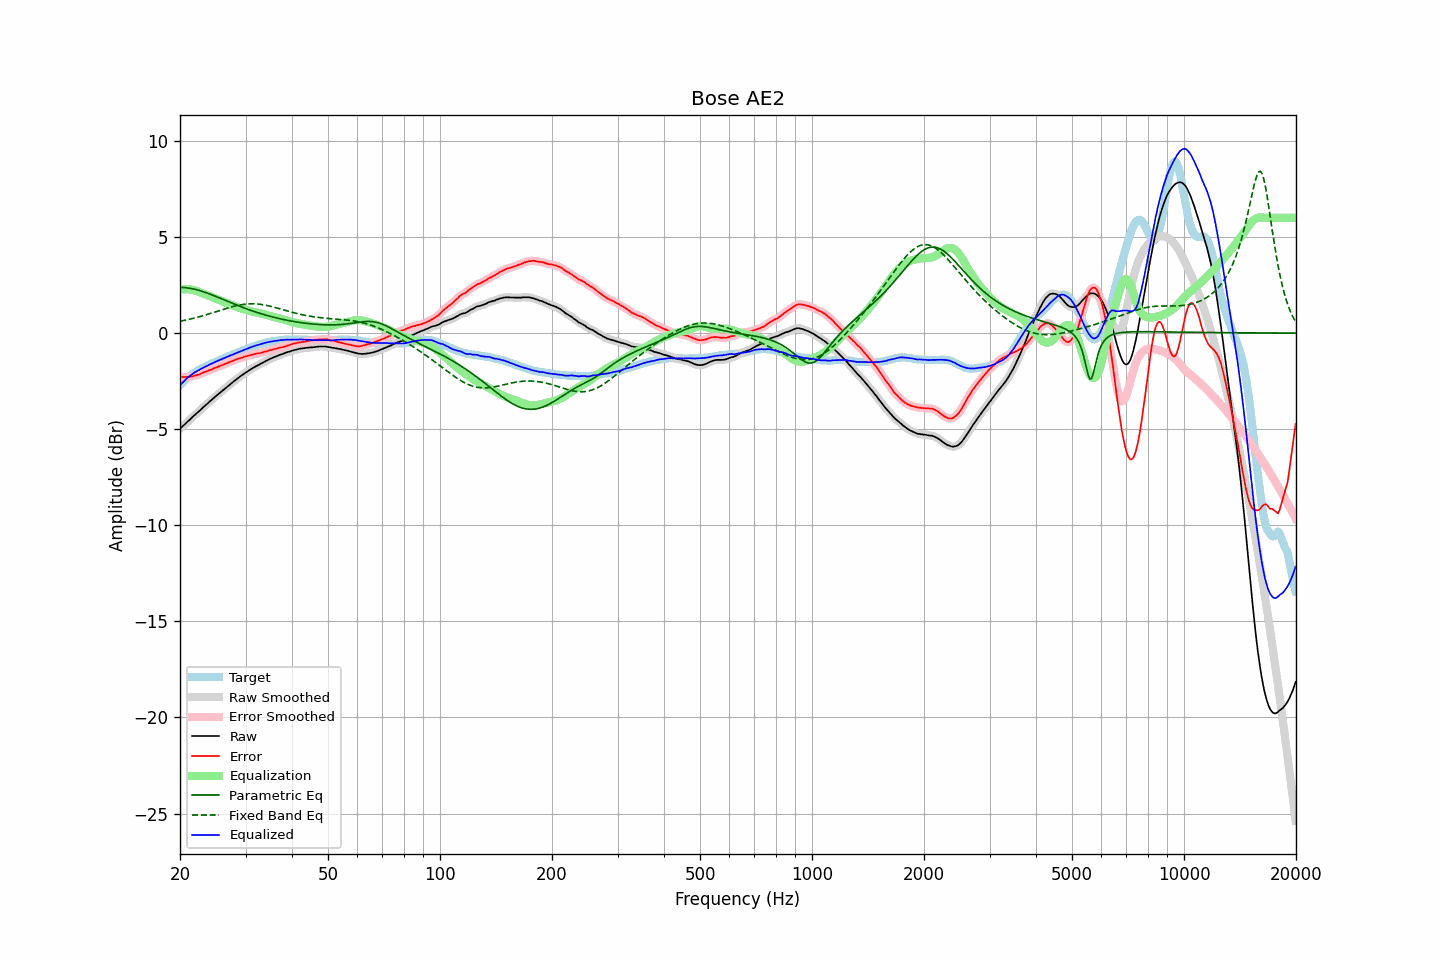

The file beside this chart, header and first rows:
frequency, raw, error, smoothed, error_smoothed, equalization, parametric_eq, fixed_band_eq, equalized_raw, equalized_smoothed, target
20.00, -4.97, -2.26, -4.97, -2.26, 2.26, 2.38, 0.62, -2.71, -2.71, -2.71
20.20, -4.89, -2.27, -4.90, -2.27, 2.27, 2.38, 0.63, -2.62, -2.62, -2.62
20.40, -4.82, -2.29, -4.82, -2.28, 2.28, 2.37, 0.65, -2.54, -2.54, -2.53
20.61, -4.75, -2.28, -4.74, -2.29, 2.29, 2.37, 0.67, -2.46, -2.46, -2.47
20.81, -4.66, -2.29, -4.67, -2.29, 2.29, 2.36, 0.69, -2.38, -2.38, -2.37
21.02, -4.58, -2.29, -4.59, -2.28, 2.28, 2.35, 0.71, -2.30, -2.31, -2.29
21.23, -4.51, -2.28, -4.51, -2.28, 2.27, 2.34, 0.72, -2.24, -2.24, -2.24
21.44, -4.43, -2.26, -4.43, -2.26, 2.26, 2.32, 0.74, -2.17, -2.17, -2.17
21.66, -4.35, -2.25, -4.35, -2.24, 2.24, 2.30, 0.76, -2.11, -2.11, -2.11
21.87, -4.27, -2.22, -4.28, -2.22, 2.22, 2.29, 0.79, -2.05, -2.05, -2.06
22.09, -4.20, -2.20, -4.20, -2.20, 2.20, 2.27, 0.81, -2.01, -2.00, -2.01
22.31, -4.12, -2.17, -4.13, -2.17, 2.17, 2.24, 0.83, -1.95, -1.96, -1.96
22.54, -4.05, -2.15, -4.05, -2.14, 2.14, 2.22, 0.85, -1.92, -1.91, -1.91
22.76, -3.97, -2.11, -3.97, -2.11, 2.11, 2.20, 0.87, -1.87, -1.87, -1.87
22.99, -3.89, -2.07, -3.90, -2.07, 2.07, 2.17, 0.90, -1.82, -1.82, -1.83
23.22, -3.82, -2.04, -3.82, -2.04, 2.04, 2.14, 0.92, -1.78, -1.78, -1.79
23.45, -3.74, -2.01, -3.75, -2.00, 2.01, 2.11, 0.95, -1.74, -1.74, -1.74
23.69, -3.67, -1.98, -3.67, -1.97, 1.97, 2.08, 0.97, -1.70, -1.70, -1.70
23.92, -3.59, -1.93, -3.60, -1.94, 1.94, 2.05, 1.00, -1.65, -1.66, -1.66
24.16, -3.52, -1.91, -3.52, -1.91, 1.91, 2.02, 1.02, -1.62, -1.62, -1.61
24.40, -3.45, -1.88, -3.45, -1.88, 1.87, 1.99, 1.05, -1.58, -1.57, -1.57
24.65, -3.37, -1.83, -3.38, -1.84, 1.84, 1.95, 1.08, -1.53, -1.54, -1.54
24.89, -3.30, -1.80, -3.30, -1.80, 1.81, 1.92, 1.10, -1.49, -1.50, -1.50
25.14, -3.23, -1.77, -3.23, -1.77, 1.77, 1.89, 1.13, -1.46, -1.46, -1.46
25.39, -3.16, -1.74, -3.16, -1.74, 1.74, 1.85, 1.16, -1.42, -1.42, -1.42
25.65, -3.09, -1.71, -3.09, -1.71, 1.71, 1.82, 1.18, -1.39, -1.39, -1.38
25.91, -3.03, -1.67, -3.02, -1.67, 1.67, 1.78, 1.21, -1.35, -1.35, -1.35
26.16, -2.95, -1.64, -2.95, -1.64, 1.64, 1.75, 1.24, -1.31, -1.32, -1.31
26.43, -2.88, -1.60, -2.88, -1.60, 1.60, 1.71, 1.26, -1.28, -1.28, -1.28
26.69, -2.81, -1.57, -2.81, -1.57, 1.57, 1.68, 1.29, -1.24, -1.24, -1.24
26.96, -2.74, -1.54, -2.74, -1.53, 1.54, 1.64, 1.31, -1.21, -1.21, -1.21
27.23, -2.67, -1.50, -2.67, -1.50, 1.50, 1.61, 1.34, -1.17, -1.17, -1.18
27.50, -2.60, -1.47, -2.61, -1.47, 1.47, 1.57, 1.36, -1.14, -1.14, -1.14
27.77, -2.54, -1.44, -2.54, -1.43, 1.43, 1.54, 1.38, -1.11, -1.11, -1.11
28.05, -2.47, -1.41, -2.48, -1.40, 1.40, 1.50, 1.41, -1.07, -1.07, -1.07
28.33, -2.41, -1.36, -2.41, -1.37, 1.37, 1.47, 1.43, -1.04, -1.04, -1.05
28.62, -2.34, -1.33, -2.35, -1.34, 1.34, 1.44, 1.44, -1.00, -1.01, -1.01
28.90, -2.28, -1.31, -2.28, -1.31, 1.31, 1.40, 1.46, -0.97, -0.97, -0.97
29.19, -2.22, -1.28, -2.22, -1.29, 1.29, 1.37, 1.48, -0.94, -0.94, -0.94
29.48, -2.16, -1.27, -2.16, -1.26, 1.26, 1.34, 1.49, -0.90, -0.90, -0.89
29.78, -2.10, -1.23, -2.10, -1.24, 1.23, 1.31, 1.50, -0.87, -0.87, -0.87
30.08, -2.04, -1.21, -2.05, -1.21, 1.21, 1.27, 1.51, -0.83, -0.84, -0.84
30.38, -1.99, -1.19, -1.99, -1.19, 1.19, 1.24, 1.52, -0.81, -0.80, -0.81
30.68, -1.93, -1.17, -1.94, -1.16, 1.16, 1.21, 1.52, -0.77, -0.77, -0.77
30.99, -1.88, -1.14, -1.88, -1.14, 1.14, 1.18, 1.53, -0.74, -0.74, -0.75
31.30, -1.83, -1.12, -1.83, -1.12, 1.12, 1.16, 1.53, -0.71, -0.71, -0.71
31.61, -1.78, -1.10, -1.78, -1.10, 1.10, 1.13, 1.53, -0.68, -0.68, -0.68
31.93, -1.73, -1.08, -1.74, -1.08, 1.09, 1.10, 1.52, -0.65, -0.65, -0.65
32.24, -1.69, -1.06, -1.69, -1.06, 1.07, 1.07, 1.52, -0.63, -0.63, -0.63
32.57, -1.65, -1.05, -1.65, -1.05, 1.05, 1.05, 1.51, -0.61, -0.60, -0.60
32.89, -1.60, -1.04, -1.61, -1.03, 1.03, 1.02, 1.50, -0.58, -0.58, -0.57
33.22, -1.56, -1.02, -1.56, -1.01, 1.01, 0.99, 1.49, -0.56, -0.55, -0.55
33.55, -1.51, -0.98, -1.52, -0.99, 0.99, 0.97, 1.47, -0.53, -0.53, -0.53
33.89, -1.47, -0.96, -1.47, -0.96, 0.97, 0.94, 1.46, -0.51, -0.51, -0.51
34.23, -1.42, -0.94, -1.43, -0.94, 0.94, 0.92, 1.44, -0.48, -0.48, -0.48
34.57, -1.38, -0.92, -1.38, -0.92, 0.92, 0.90, 1.42, -0.46, -0.46, -0.46
34.92, -1.34, -0.89, -1.34, -0.90, 0.90, 0.87, 1.40, -0.45, -0.45, -0.46
35.27, -1.30, -0.88, -1.31, -0.87, 0.87, 0.85, 1.38, -0.43, -0.43, -0.43
35.62, -1.27, -0.85, -1.27, -0.85, 0.85, 0.83, 1.36, -0.42, -0.42, -0.42
35.97, -1.23, -0.82, -1.24, -0.83, 0.83, 0.81, 1.34, -0.41, -0.41, -0.41
... 635 more rows
